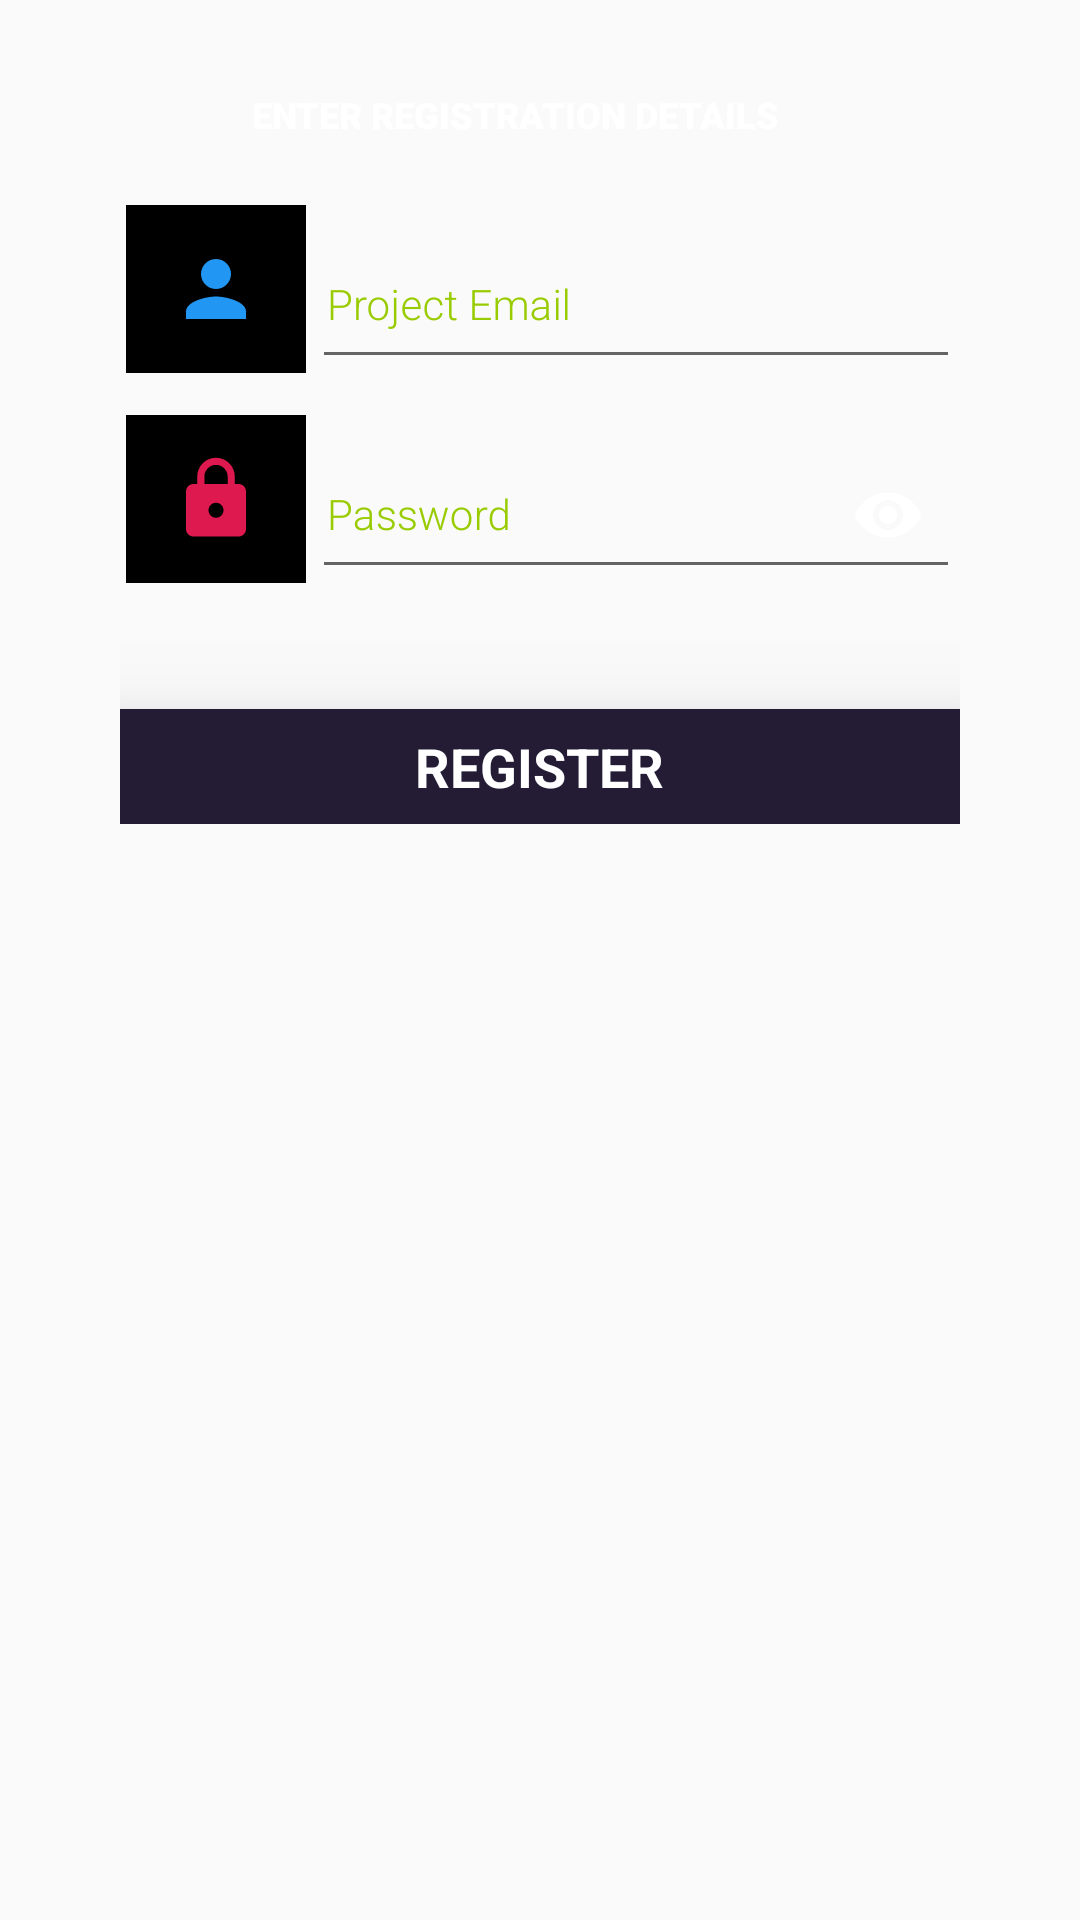

Reconstruct the res/layout file that produces this screen, plus the resources it refers to.
<!-- AndroidManifest.xml: application theme AppTheme -->
<!-- res/layout/register.xml -->
<?xml version="1.0" encoding="utf-8"?>
<androidx.core.widget.NestedScrollView xmlns:android="http://schemas.android.com/apk/res/android"
    xmlns:app="http://schemas.android.com/apk/res-auto"
    xmlns:tools="http://schemas.android.com/tools"
    android:layout_width="match_parent"
    android:layout_height="match_parent">


    <RelativeLayout
        android:layout_width="match_parent"
        android:layout_height="match_parent">

        <LinearLayout
            android:id="@+id/linear"
            android:layout_width="match_parent"
            android:layout_height="wrap_content"
            android:layout_centerHorizontal="true"
            android:layout_marginStart="80dp"
            android:elevation="20dp"
            android:orientation="vertical">

            <TextView
                android:layout_width="wrap_content"
                android:layout_height="wrap_content"
                android:textSize="12sp"
                android:text="ENTER REGISTRATION DETAILS"
                android:layout_marginTop="30dp"
                android:layout_marginBottom="20dp"
                android:layout_gravity="center_horizontal"
                android:fontFamily="sans-serif-black"
                android:textStyle="bold"
                android:textColor="@color/white"
                style="@style/MaterialAlertDialog.MaterialComponents.Title.Icon"/>


            <RelativeLayout
                android:layout_width="match_parent"
                android:layout_height="60dp"
                android:layout_marginBottom="10dp"
                android:background="@drawable/boarders_02">


                <ImageButton
                    android:id="@+id/image_02"
                    android:layout_width="60dp"
                    android:layout_height="60dp"
                    android:layout_margin="2dp"
                    android:background="@color/black"
                    android:layout_centerVertical="true"
                    android:src="@drawable/ic_person" />

                <com.google.android.material.textfield.TextInputLayout
                    android:id="@+id/textL_02"
                    android:layout_width="match_parent"
                    android:layout_height="match_parent"
                    android:layout_toEndOf="@id/image_02"
                    app:boxCornerRadiusBottomEnd="100dp"
                    android:textColorHint="@android:color/holo_green_light">

                    <EditText
                        android:id="@+id/emailEt"
                        android:layout_width="match_parent"
                        android:layout_height="match_parent"
                        android:padding="5dp"
                        android:layout_gravity="center_horizontal"
                        android:fontFamily="sans-serif-light"
                        android:hint="Project Email"
                        android:inputType="textEmailAddress"
                        android:textColor="@color/white"
                        android:textColorHint="@color/white"
                        android:textSize="14sp" />
                </com.google.android.material.textfield.TextInputLayout>
            </RelativeLayout>

            <RelativeLayout
                android:layout_width="match_parent"
                android:layout_height="60dp"
                android:background="@drawable/boarders_02">


                <ImageButton
                    android:id="@+id/image_03"
                    android:layout_width="60dp"
                    android:layout_height="60dp"
                    android:layout_margin="2dp"
                    android:background="@color/black"
                    android:layout_centerVertical="true"
                    android:src="@drawable/ic_lock" />

                <com.google.android.material.textfield.TextInputLayout
                    android:id="@+id/textL_03"
                    android:layout_width="match_parent"
                    android:layout_height="match_parent"
                    android:layout_toEndOf="@id/image_03"
                    app:boxCornerRadiusBottomEnd="100dp"
                    app:passwordToggleEnabled="true"
                    app:passwordToggleTint="@color/white"
                    android:textColorHint="@android:color/holo_green_light">

                    <EditText
                        android:id="@+id/pwdEt"
                        android:layout_width="match_parent"
                        android:layout_height="match_parent"
                        android:padding="5dp"
                        android:layout_gravity="center_horizontal"
                        android:fontFamily="sans-serif-light"
                        android:hint="Password"
                        android:inputType="textPassword"
                        android:textColor="@color/white"
                        android:textColorHint="@color/white"
                        android:textSize="14sp" />
                </com.google.android.material.textfield.TextInputLayout>
            </RelativeLayout>

            <RelativeLayout
                android:id="@+id/parentRelative"
                android:layout_width="match_parent"
                android:layout_height="match_parent"
                android:layout_marginTop="40dp"
                android:background="@color/col1"
                android:elevation="20dp"
                android:padding="2dp">

                <TextView
                    android:id="@+id/registerBtn"
                    android:layout_width="wrap_content"
                    android:layout_height="wrap_content"
                    android:layout_centerInParent="true"
                    android:padding="5dp"
                    android:text="REGISTER"
                    android:textColor="@color/white"
                    android:textSize="18sp"
                    android:textStyle="bold" />
            </RelativeLayout>

        </LinearLayout>


    </RelativeLayout>

</androidx.core.widget.NestedScrollView>
<!-- resources referenced by this layout -->
<resources>
  <color name="black">#FF000000</color>
  <color name="col1">#241B35</color>
  <color name="white">#FFFFFFFF</color>
  <!-- drawable ic_lock (drawable) -->
  <vector xmlns:android="http://schemas.android.com/apk/res/android"
      android:width="30dp"
      android:height="30dp"
      android:tint="#DD194F"
      android:viewportWidth="24"
      android:viewportHeight="24">
      <path
          android:fillColor="@color/design_default_color_error"
          android:pathData="M18,8h-1L17,6c0,-2.76 -2.24,-5 -5,-5S7,3.24 7,6v2L6,8c-1.1,0 -2,0.9 -2,2v10c0,1.1 0.9,2 2,2h12c1.1,0 2,-0.9 2,-2L20,10c0,-1.1 -0.9,-2 -2,-2zM12,17c-1.1,0 -2,-0.9 -2,-2s0.9,-2 2,-2 2,0.9 2,2 -0.9,2 -2,2zM15.1,8L8.9,8L8.9,6c0,-1.71 1.39,-3.1 3.1,-3.1 1.71,0 3.1,1.39 3.1,3.1v2z" />
  </vector>
  <!-- drawable ic_person (drawable) -->
  <vector xmlns:android="http://schemas.android.com/apk/res/android"
      android:width="30dp"
      android:height="30dp"
      android:tint="#2196F3"
      android:viewportWidth="24"
      android:viewportHeight="24">
      <path
          android:fillColor="@color/purple_500"
          android:pathData="M12,12c2.21,0 4,-1.79 4,-4s-1.79,-4 -4,-4 -4,1.79 -4,4 1.79,4 4,4zM12,14c-2.67,0 -8,1.34 -8,4v2h16v-2c0,-2.66 -5.33,-4 -8,-4z" />
  </vector>
  <style name="AppTheme" parent="Theme.AppCompat.Light.NoActionBar">
          
          <item name="colorPrimary">@color/color_primary</item>
          <item name="colorPrimaryVariant">@color/purple_700</item>
          <item name="colorOnPrimary">@color/white</item>
          
          <item name="colorSecondary">@color/teal_200</item>
  
          <item name="colorOnSecondary">@color/black</item>
          
          <item name="android:statusBarColor" tools:targetApi="l">@color/color_primary</item>
          
      </style>
  <color name="purple_500">#FF6200EE</color>
  <color name="color_primary">#F0212642</color>
  <color name="purple_700">#FF3700B3</color>
  <color name="teal_200">#FF03DAC5</color>
</resources>
